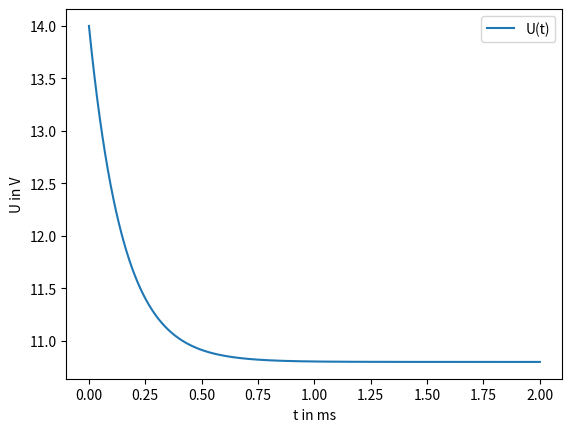

Python code for this plot:
# plot fuer aufgabe 5b 
# die spannung
import numpy as np
import matplotlib.pyplot as plt

def U(t):
    return 10.8 + 3.2 * np.exp(-2 * 0.001 * t/ 3 * 10**4)

t = np.linspace(0,2, 1000)
u = t.copy()

for i in range(len(u)):
    u[i] = U(t[i])

plt.plot(t,u)

plt.ylabel('U in V')
plt.xlabel('t in ms')
plt.legend(['U(t)'])

plt.savefig('aufgabe5b_U.png', dpi=600)
plt.show()
